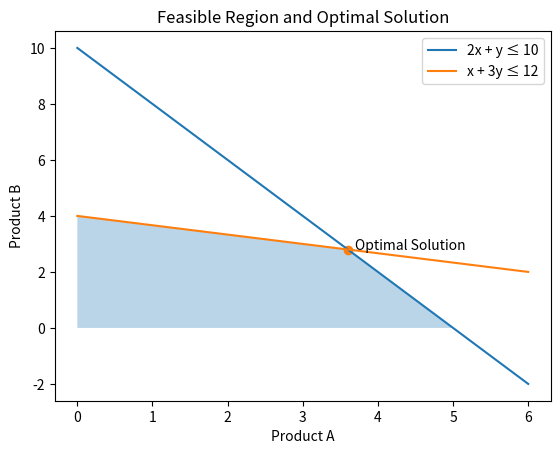

Python code for this plot:
import numpy as np
import matplotlib.pyplot as plt

# Constraint lines
x = np.linspace(0, 6, 400)
y1 = 10 - 2*x        # Machine
y2 = (12 - x) / 3   # Labor

# Feasible region
y = np.minimum(y1, y2)
y[y < 0] = 0


# Optimal point (from solver)
x_opt, y_opt = 3.6, 2.8

plt.figure()
plt.plot(x, y1, label="2x + y ≤ 10")
plt.plot(x, y2, label="x + 3y ≤ 12")
plt.fill_between(x, 0, y, alpha=0.3)

plt.scatter(x_opt, y_opt)
plt.text(x_opt + 0.1, y_opt, "Optimal Solution")

plt.xlabel("Product A")
plt.ylabel("Product B")
plt.legend()
plt.title("Feasible Region and Optimal Solution")
plt.show()
